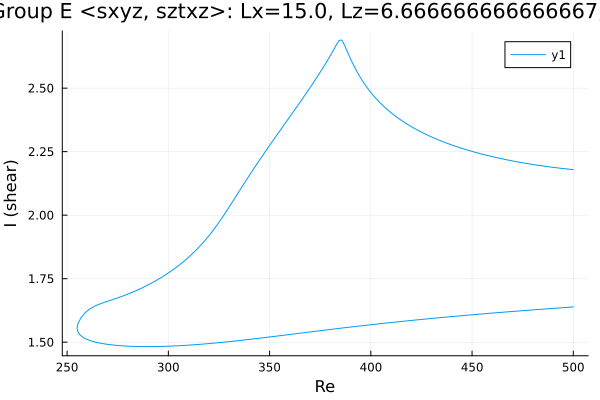

Data behind this chart, as committed beside it:
Re, shear
500.0, 1.639
499.6, 1.639
498.2, 1.638
496.8, 1.637
495.4, 1.636
494, 1.635
492.6, 1.635
491.1, 1.634
489.7, 1.633
488.3, 1.632
486.9, 1.631
485.5, 1.63
484.1, 1.63
482.7, 1.629
481.3, 1.628
479.8, 1.627
478.4, 1.626
477, 1.625
475.6, 1.624
474.2, 1.624
472.8, 1.623
471.4, 1.622
469.9, 1.621
468.5, 1.62
467.1, 1.619
465.7, 1.618
464.3, 1.617
462.9, 1.616
461.5, 1.615
460, 1.615
458.6, 1.614
457.2, 1.613
455.8, 1.612
454.4, 1.611
453, 1.61
451.6, 1.609
450.1, 1.608
448.7, 1.607
447.3, 1.606
445.9, 1.605
444.5, 1.604
443.1, 1.603
441.7, 1.602
440.2, 1.601
438.8, 1.6
437.4, 1.599
436, 1.598
434.6, 1.597
433.2, 1.596
431.8, 1.595
430.3, 1.594
428.9, 1.593
427.5, 1.592
426.1, 1.59
424.7, 1.589
423.3, 1.588
421.9, 1.587
420.4, 1.586
419, 1.585
417.6, 1.584
... 358 more rows
